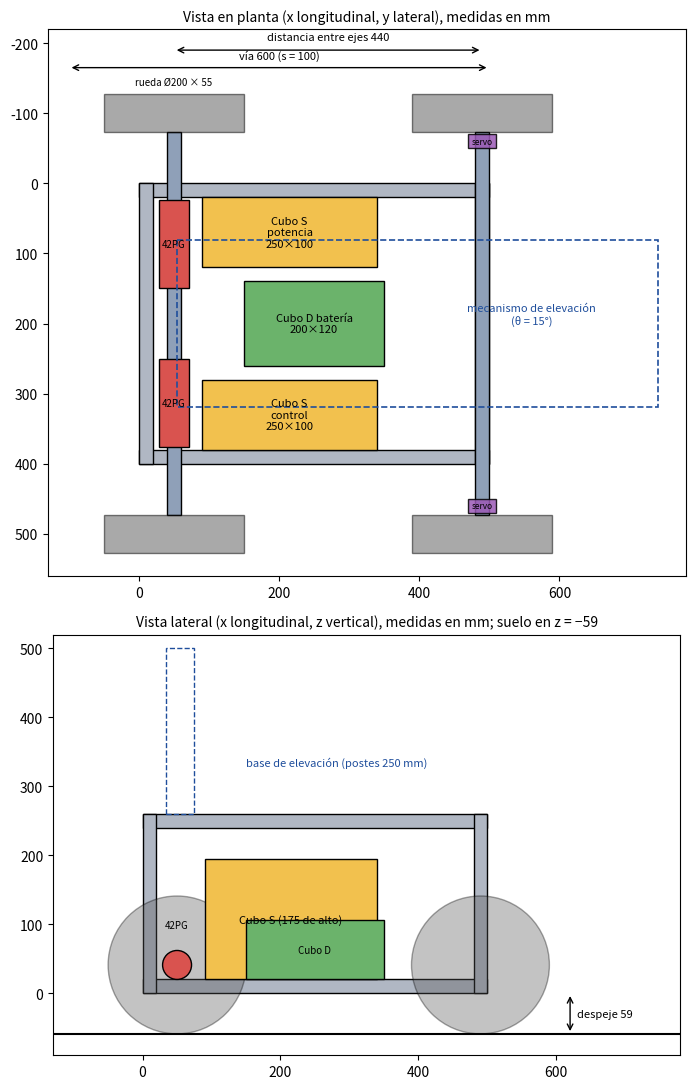

Recreate this plot in Python. (Note: this script raises an exception after producing the figure.)
import matplotlib; matplotlib.use('Agg')
import matplotlib.pyplot as plt
from matplotlib.patches import Rectangle, Circle
s=100
fig,(a,b)=plt.subplots(2,1,figsize=(11,11),gridspec_kw={'height_ratios':[1.3,1]})
def R(ax,x0,x1,y0,y1,fc,ec='k',ls='-',lw=1,al=1,txt=None,fs=8):
    ax.add_patch(Rectangle((x0,y0),x1-x0,y1-y0,fc=fc,ec=ec,ls=ls,lw=lw,alpha=al))
    if txt: ax.text((x0+x1)/2,(y0+y1)/2,txt,ha='center',va='center',fontsize=fs)
a.set_title('Vista en planta (x longitudinal, y lateral), medidas en mm',fontsize=10)
R(a,0,500,0,400,'none','0.3',lw=0.5)
for y0 in (0,380): R(a,0,500,y0,y0+20,'#b0b7c3')
for x0 in (0,480): R(a,x0,x0+20,0,400,'#b0b7c3')
tip=s-27.5   # el travesano termina en la cara interior de la rueda
R(a,40,60,-tip,400+tip,'#8fa0b8'); R(a,480,500,-tip,400+tip,'#8fa0b8')
for xc in (50,490):
    for yc in (-s,400+s): R(a,xc-100,xc+100,yc-27.5,yc+27.5,'#555555',al=0.5)
R(a,90,340,20,120,'#f2c14e',txt='Cubo S\npotencia\n250×100')
R(a,90,340,280,380,'#f2c14e',txt='Cubo S\ncontrol\n250×100')
R(a,150,350,140,260,'#6bb36b',txt='Cubo D batería\n200×120')
R(a,29,71,24,149.5,'#d9534f',txt='42PG',fs=7); R(a,29,71,250.5,376,'#d9534f',txt='42PG',fs=7)
for yc in (-60,460): R(a,470,510,yc-10,yc+10,'#9b59b6',al=0.85,txt='servo',fs=6)
R(a,54,741,80.5,319.5,'none','#1f4e9c',ls='--',lw=1.2)
a.text(560,200,'mecanismo de elevación\n(θ = 15°)',color='#1f4e9c',ha='center',fontsize=8)
a.annotate('',xy=(490,-190),xytext=(50,-190),arrowprops=dict(arrowstyle='<->'));a.text(270,-205,'distancia entre ejes 440',ha='center',fontsize=8)
a.annotate('',xy=(-s,-165),xytext=(400+s,-165),arrowprops=dict(arrowstyle='<->'));a.text(200,-178,'vía 600 (s = 100)',ha='center',fontsize=8)
a.text(50,-s-40,'rueda Ø200 × 55',ha='center',fontsize=7)
a.set_xlim(-130,780);a.set_ylim(-220,560);a.set_aspect('equal');a.invert_yaxis()
b.set_title('Vista lateral (x longitudinal, z vertical), medidas en mm; suelo en z = −59',fontsize=10)
R(b,0,500,0,260,'none','0.3',lw=0.5)
for z0 in (0,240): R(b,0,500,z0,z0+20,'#b0b7c3')
for x0 in (0,480): R(b,x0,x0+20,0,260,'#b0b7c3')
b.axhline(-59,color='k',lw=1.5)
for xc in (50,490): b.add_patch(Circle((xc,41),100,fc='#555555',alpha=0.35,ec='k'))
R(b,90,340,20,195,'#f2c14e',txt='Cubo S (175 de alto)')
R(b,150,350,20,106,'#6bb36b',txt='Cubo D',fs=7)
b.add_patch(Circle((50,41),21,fc='#d9534f',ec='k')); b.text(50,95,'42PG',ha='center',fontsize=7)
R(b,34,74,260,500,'none','#1f4e9c',ls='--'); b.text(150,330,'base de elevación (postes 250 mm)',color='#1f4e9c',fontsize=8)
b.annotate('',xy=(620,-59),xytext=(620,0),arrowprops=dict(arrowstyle='<->')); b.text(630,-35,'despeje 59',fontsize=8)
b.set_xlim(-130,780);b.set_ylim(-90,520);b.set_aspect('equal')
plt.tight_layout(); plt.savefig('../../Recursos/Imagenes/ImagenesDisenoMecanico/ESTRUCTURA_DISTRIBUCION.png',dpi=150)
